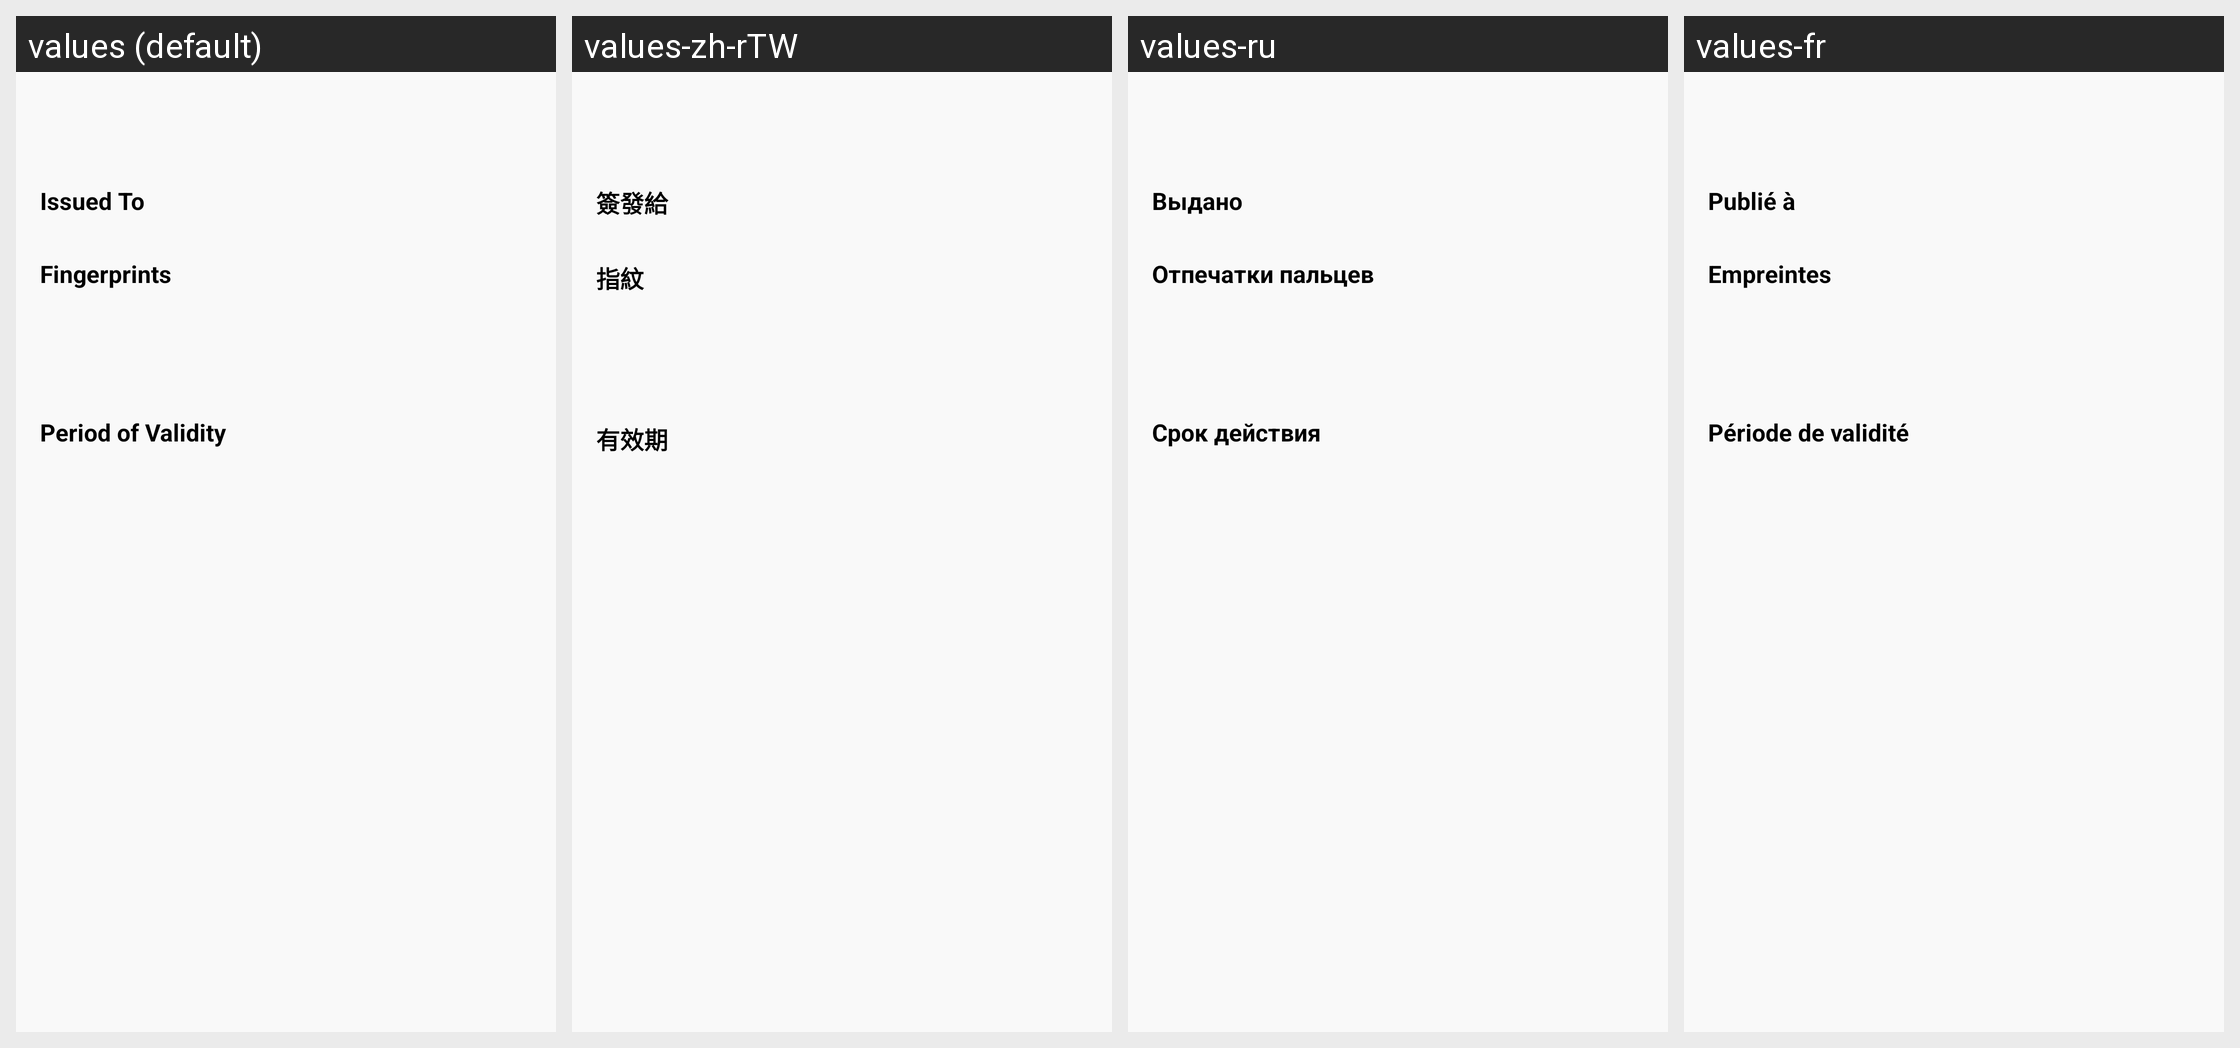

Translations of the strings shown on this Android screen, per locale in the grid:
Android screen res/layout/dialog_ssl_confirm.xml rendered under 4 locales, left to right: values (default), values-zh-rTW, values-ru, values-fr. Device: Nexus 5 (rendered at 1080×1920; each locale shown at half size, 540×960, under a caption strip naming it); theme App.Theme.
Other locales in the repository, not shown: values-ar, values-cs-rCZ, values-de, values-el, values-es, values-es-rAR, values-fi, values-hu, values-is-rIS, values-it, values-ja-rJP, values-ko, values-nb-rNO, values-nl-rNL, values-pl-rPL, values-pt-rBR, values-tr, values-uz, values-zh-rCN.
Strings drawn on this screen, with the default value and each locale's value (text and hints the layout hard-codes, and strings that could not be matched under every locale, appear in the picture but are not listed):

issued_to
  values: Issued To
  values-zh-rTW: 簽發給
  values-ru: Выдано
  values-fr: Publié à

finger_prints
  values: Fingerprints
  values-zh-rTW: 指紋
  values-ru: Отпечатки пальцев
  values-fr: Empreintes

period_of_validity
  values: Period of Validity
  values-zh-rTW: 有效期
  values-ru: Срок действия
  values-fr: Période de validité
